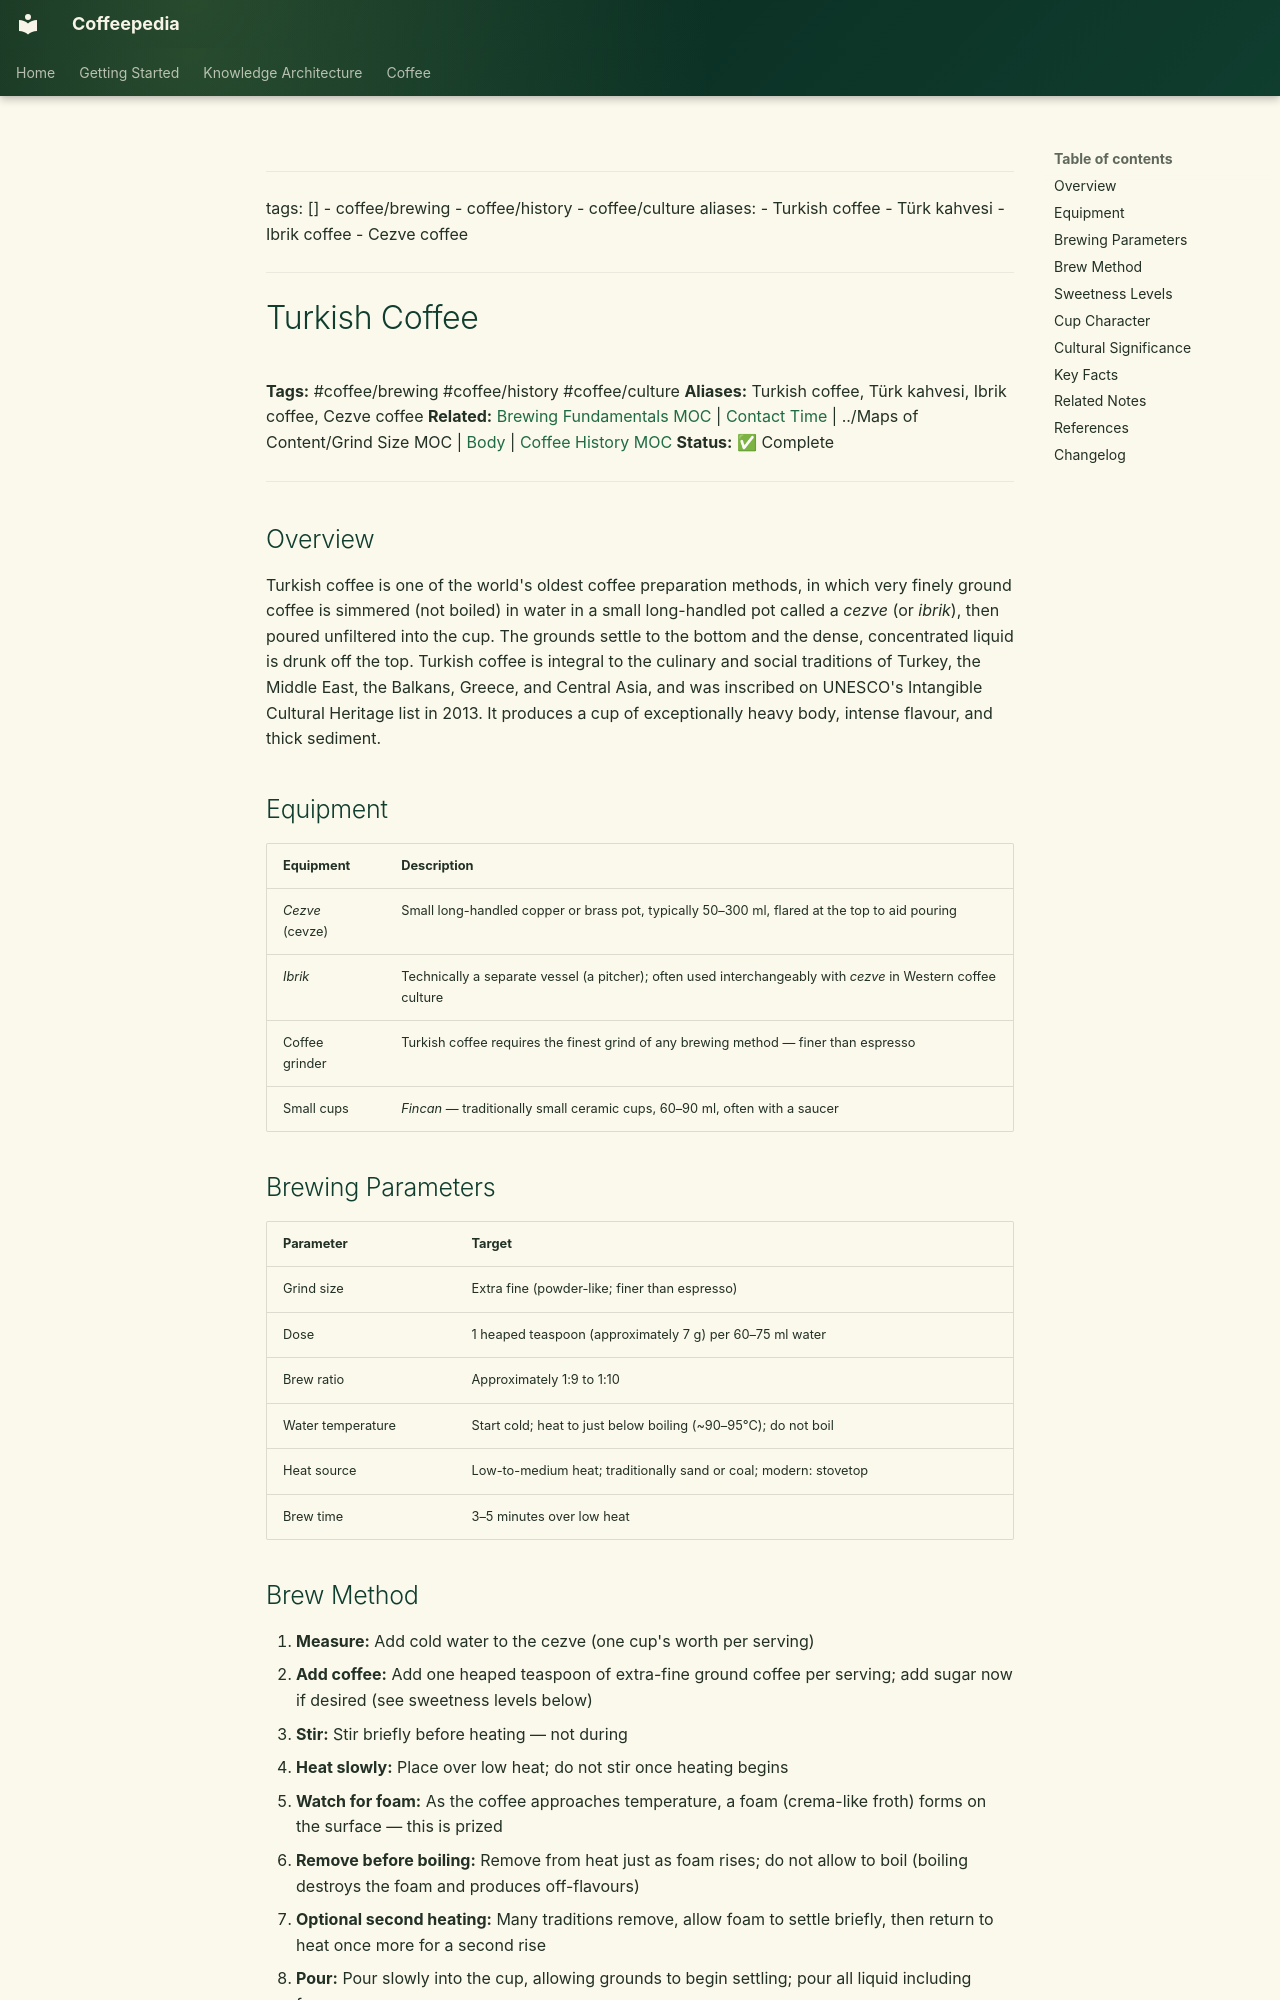

repository: Vauldt/all-about-coffee · page: coffee/coffee-brewing/turkish-coffee/index.html · generator: mkdocs

---
tags: []
  - coffee/brewing
  - coffee/history
  - coffee/culture
aliases:
  - Turkish coffee
  - Türk kahvesi
  - Ibrik coffee
  - Cezve coffee
---

# Turkish Coffee

**Tags:** #coffee/brewing #coffee/history #coffee/culture
**Aliases:** Turkish coffee, Türk kahvesi, Ibrik coffee, Cezve coffee
**Related:** [Brewing Fundamentals MOC](../maps-of-content/brewing-fundamentals-moc.md) | [Contact Time](contact-time.md) | ../Maps of Content/Grind Size MOC | [Body](../tasting-coffee/body.md) | [Coffee History MOC](../maps-of-content/coffee-history-moc.md)
**Status:** ✅ Complete

---

## Overview

Turkish coffee is one of the world's oldest coffee preparation methods, in which very finely ground coffee is simmered (not boiled) in water in a small long-handled pot called a *cezve* (or *ibrik*), then poured unfiltered into the cup. The grounds settle to the bottom and the dense, concentrated liquid is drunk off the top. Turkish coffee is integral to the culinary and social traditions of Turkey, the Middle East, the Balkans, Greece, and Central Asia, and was inscribed on UNESCO's Intangible Cultural Heritage list in 2013. It produces a cup of exceptionally heavy body, intense flavour, and thick sediment.

## Equipment

| Equipment | Description |
| :--- | :--- |
| *Cezve* (cevze) | Small long-handled copper or brass pot, typically 50–300 ml, flared at the top to aid pouring |
| *Ibrik* | Technically a separate vessel (a pitcher); often used interchangeably with *cezve* in Western coffee culture |
| Coffee grinder | Turkish coffee requires the finest grind of any brewing method — finer than espresso |
| Small cups | *Fincan* — traditionally small ceramic cups, 60–90 ml, often with a saucer |

## Brewing Parameters

| Parameter | Target |
| :--- | :--- |
| Grind size | Extra fine (powder-like; finer than espresso) |
| Dose | 1 heaped teaspoon (approximately 7 g) per 60–75 ml water |
| Brew ratio | Approximately 1:9 to 1:10 |
| Water temperature | Start cold; heat to just below boiling (~90–95°C); do not boil |
| Heat source | Low-to-medium heat; traditionally sand or coal; modern: stovetop |
| Brew time | 3–5 minutes over low heat |
